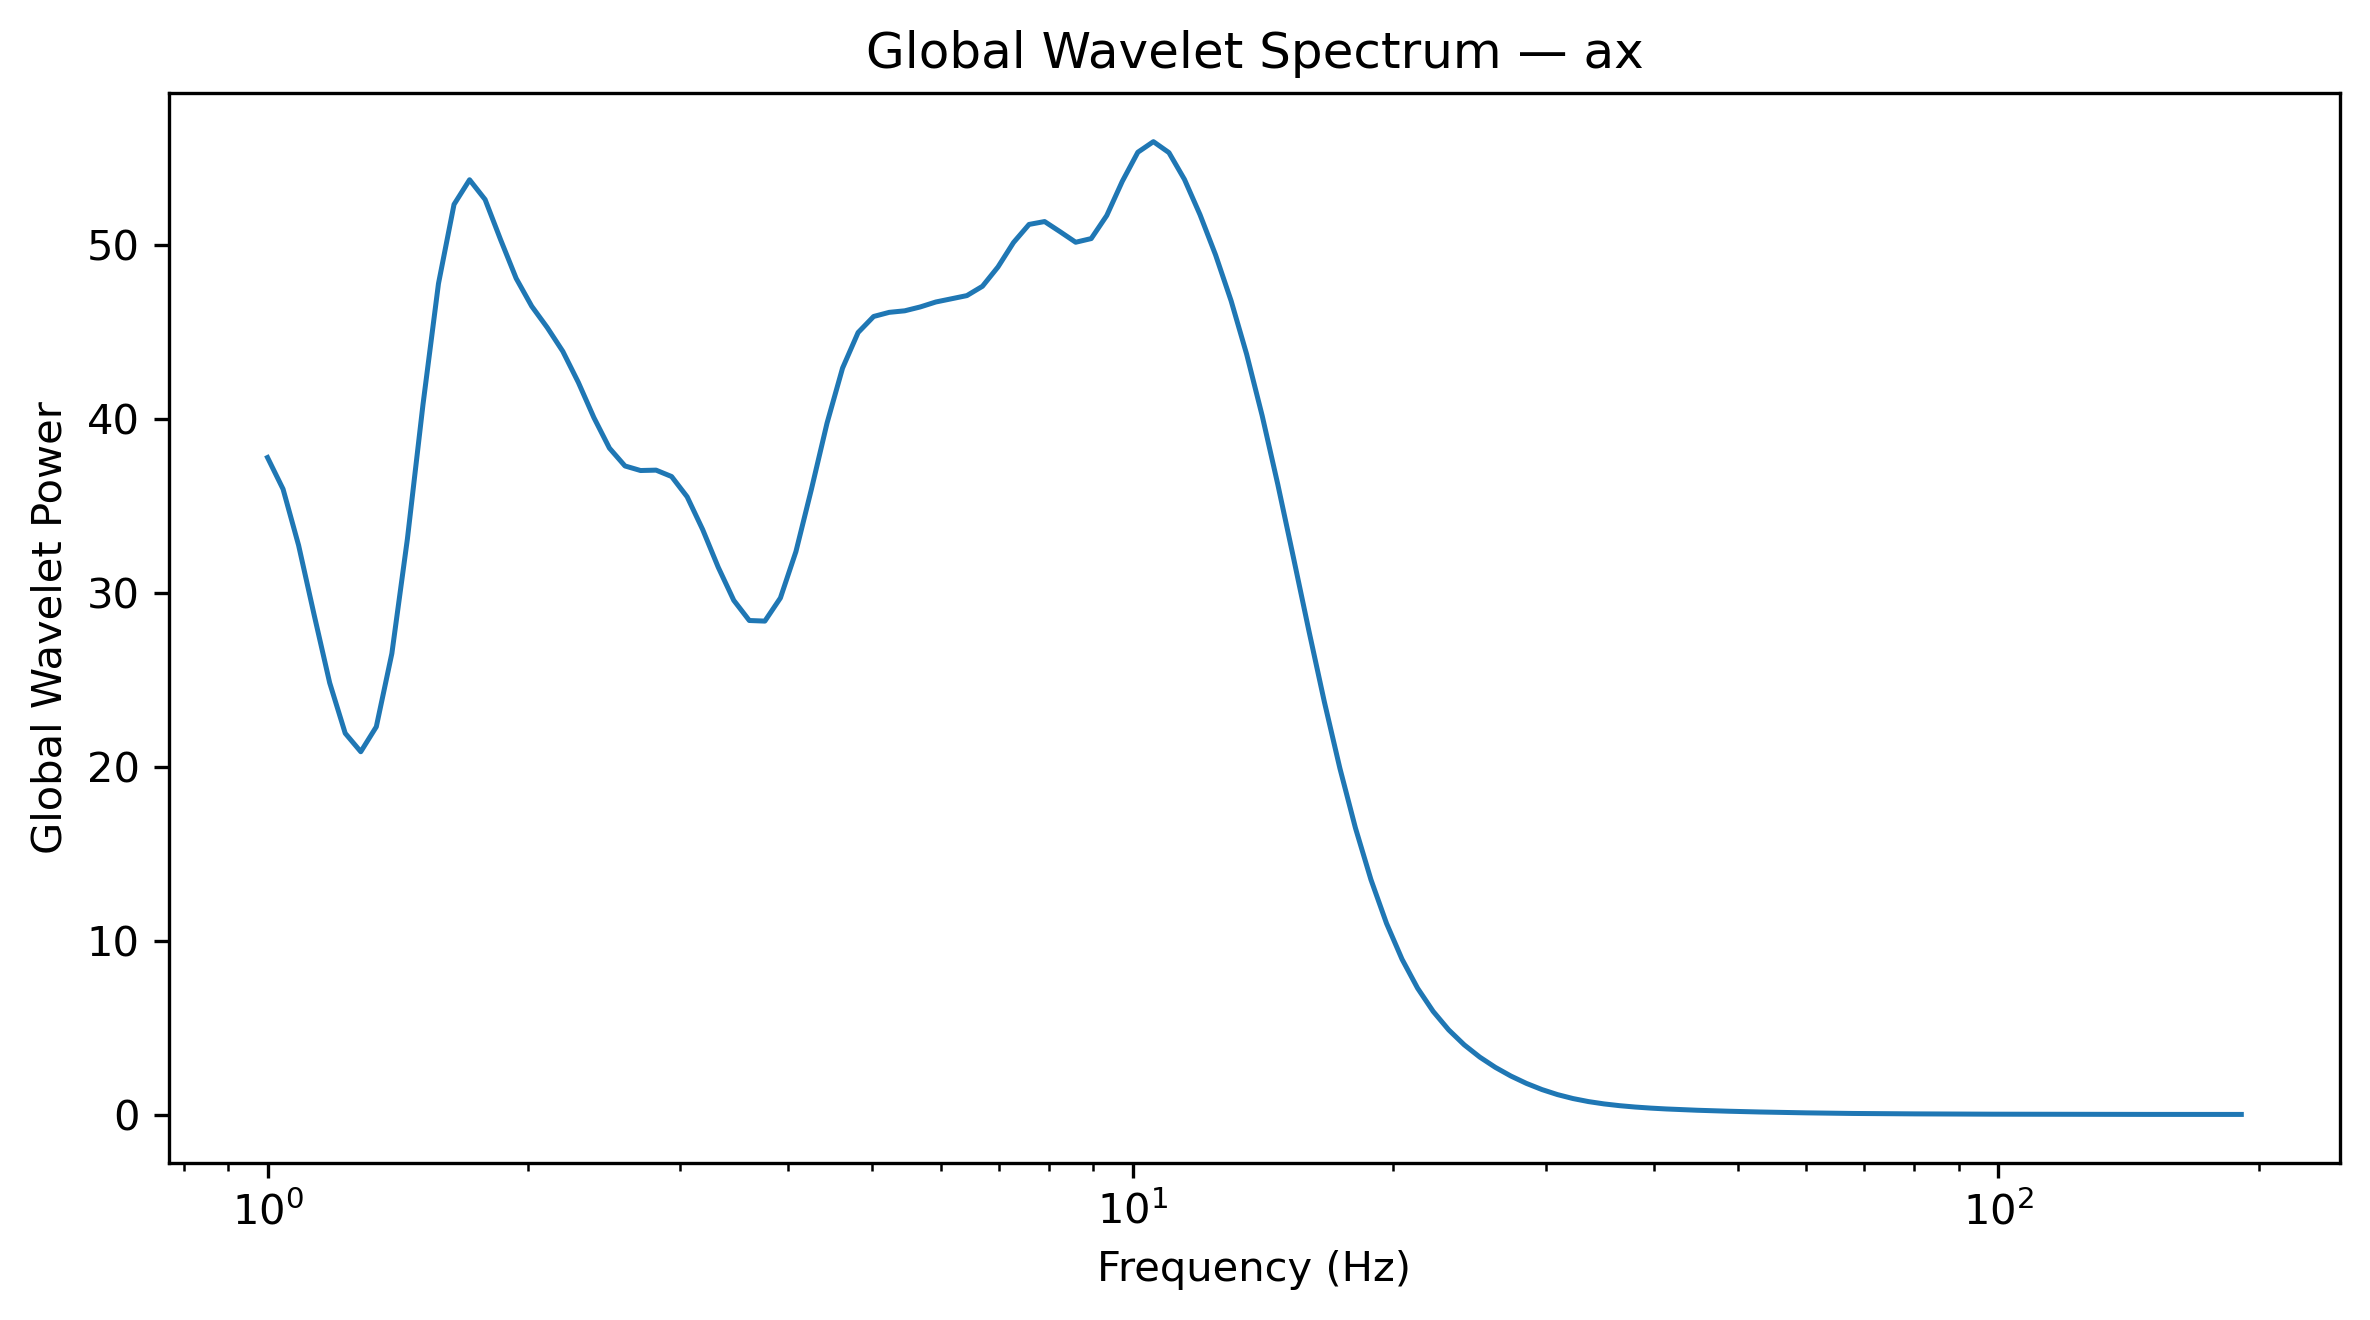

The data file committed next to this chart (first rows):
Frequency_Hz, GlobalWaveletPower, GlobalWaveletAmplitude
1.0, 37.77, 6.146
1.042, 35.95, 5.996
1.086, 32.72, 5.72
1.132, 28.72, 5.359
1.18, 24.82, 4.981
1.23, 21.92, 4.681
1.282, 20.86, 4.567
1.336, 22.29, 4.721
1.392, 26.5, 5.148
1.451, 33.09, 5.752
1.512, 40.79, 6.387
1.576, 47.77, 6.911
1.643, 52.31, 7.233
1.712, 53.73, 7.33
1.784, 52.6, 7.252
1.86, 50.28, 7.091
1.938, 48.06, 6.933
2.02, 46.46, 6.816
2.105, 45.24, 6.726
2.194, 43.87, 6.623
2.287, 42.08, 6.487
2.383, 40.06, 6.329
2.484, 38.31, 6.189
2.589, 37.28, 6.106
2.698, 37.02, 6.084
2.812, 37.04, 6.086
2.931, 36.67, 6.056
3.055, 35.51, 5.959
3.183, 33.63, 5.799
3.318, 31.46, 5.609
3.458, 29.56, 5.437
3.604, 28.4, 5.329
3.756, 28.37, 5.326
3.915, 29.69, 5.449
4.08, 32.36, 5.689
4.252, 35.96, 5.997
4.432, 39.74, 6.304
4.619, 42.91, 6.55
4.814, 44.95, 6.705
5.017, 45.88, 6.773
5.229, 46.11, 6.791
5.45, 46.2, 6.797
5.68, 46.42, 6.813
5.92, 46.71, 6.834
6.17, 46.89, 6.848
6.43, 47.08, 6.861
6.702, 47.61, 6.9
6.985, 48.72, 6.98
7.28, 50.13, 7.08
7.587, 51.17, 7.153
7.908, 51.33, 7.165
8.241, 50.75, 7.124
8.589, 50.14, 7.081
8.952, 50.35, 7.096
9.33, 51.68, 7.189
9.724, 53.65, 7.324
10.13, 55.32, 7.437
10.56, 55.93, 7.478
11.01, 55.29, 7.436
11.47, 53.75, 7.332
... 68 more rows
